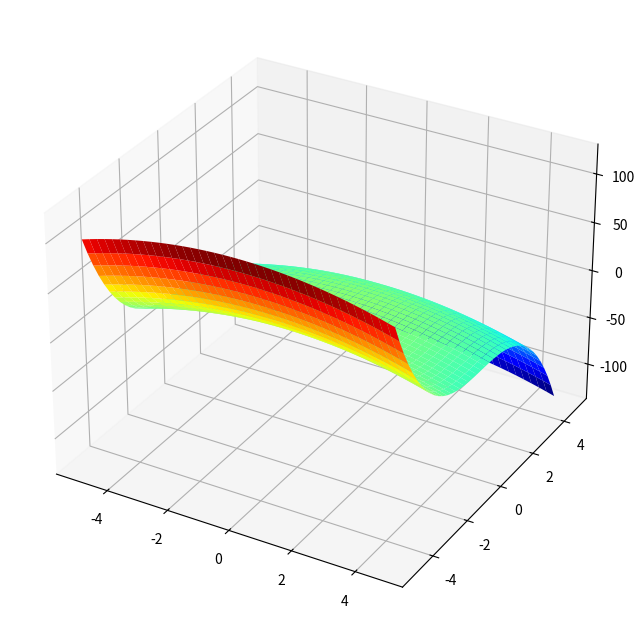

Source code (Python):
from mpl_toolkits.mplot3d import Axes3D  # niezbędne do rysowania powierzchni w 3 wymiarach
from matplotlib import cm
import matplotlib.pyplot as plt
import numpy as np

fig = plt.figure(figsize=(10,8))
ax = fig.add_subplot(111, projection='3d')

X = np.arange(-5, 5, 0.25)
Y = np.arange(-5, 5, 0.25)
X, Y = np.meshgrid(X, Y)  # wygenerowanie tablicy danych wejściowych dla wykresu trójwymiarowego

Z = -(X**2 + Y**3) 

surf = ax.plot_surface(X, Y, Z, rstride=1, cstride=1, cmap=cm.jet,
        linewidth=0, antialiased=True)

plt.show()
